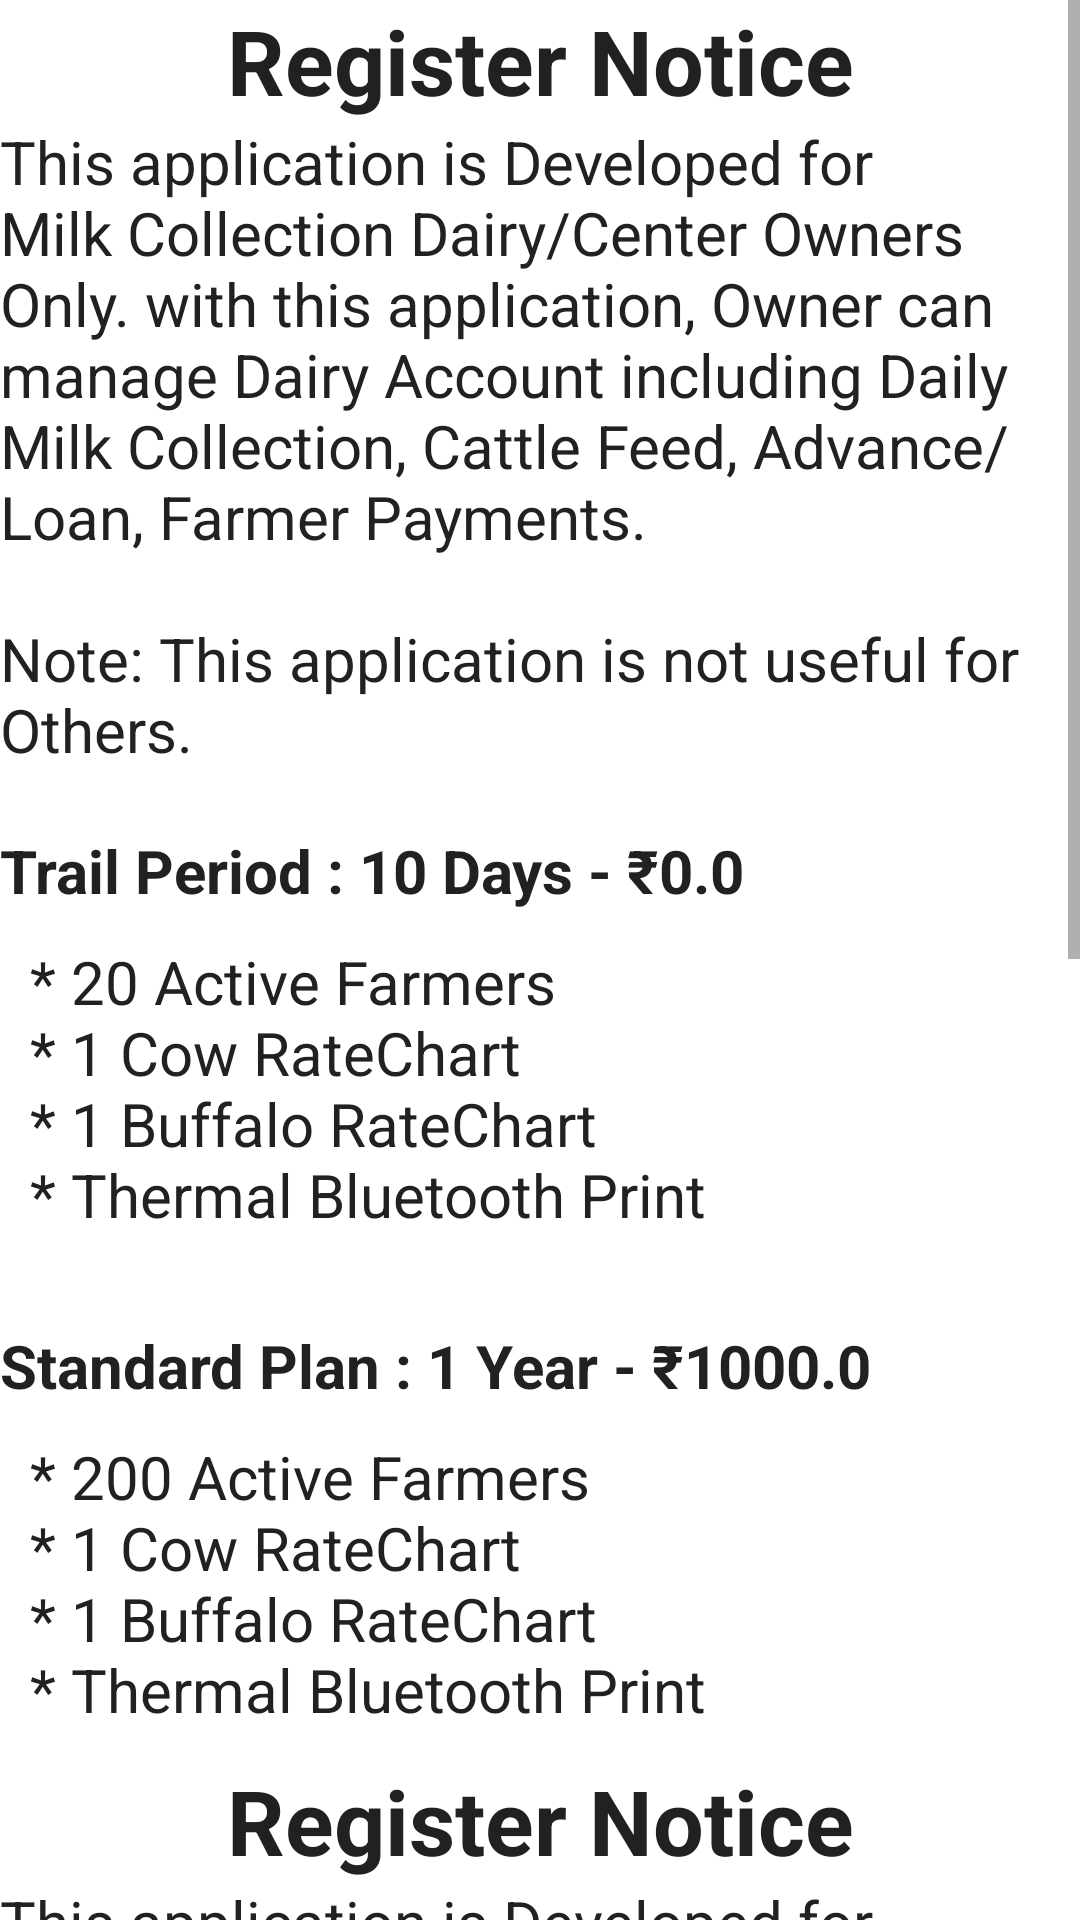

The Android layout XML behind this screen, and the referenced resources:
<!-- AndroidManifest.xml: application theme AppThemeNoActionBar -->
<!-- res/layout/register_notice.xml -->
<?xml version="1.0" encoding="utf-8"?>
<layout xmlns:app="http://schemas.android.com/apk/res-auto">
<RelativeLayout xmlns:android="http://schemas.android.com/apk/res/android"
    android:layout_width="match_parent"
    android:layout_height="match_parent"
    android:background="@color/colourWhite">
    <ScrollView
        android:layout_width="match_parent"
        android:layout_height="match_parent"
        app:layout_constraintBottom_toBottomOf="parent">
        <LinearLayout
            android:layout_width="match_parent"
            android:layout_height="wrap_content"
            android:orientation="vertical"
            >
            <LinearLayout
                android:layout_width="match_parent"
                android:layout_height="wrap_content"
                android:orientation="vertical"
                >
        <LinearLayout
            android:layout_width="match_parent"
            android:layout_height="wrap_content"
            >
            <TextView
                android:layout_width="0dp"
                android:layout_height="wrap_content"
                android:id="@+id/txtRegister"
                android:text="@string/RegisterNotice"
                android:textAlignment="center"
                android:textStyle="bold"
                android:textColor="@color/colourTextPrimary"
                android:textSize="@dimen/sp30"
                android:layout_weight="1"
                />
        </LinearLayout>
            <LinearLayout
                android:layout_width="match_parent"
                android:layout_height="wrap_content"
                >
                <TextView
                    android:layout_width="0dp"
                    android:layout_height="wrap_content"
                    android:id="@+id/txtregister1"
                    android:text="@string/registernotice1"
                    android:textSize="@dimen/sp20"
                    android:textColor="@color/colourTextPrimary"
                    android:layout_weight="1"
                    />
            </LinearLayout>
            <LinearLayout
                android:layout_width="match_parent"
                android:layout_height="wrap_content"
                android:layout_marginTop="@dimen/dp20"
                android:orientation="vertical"
                >
                <TextView
                    android:layout_width="wrap_content"
                    android:layout_height="wrap_content"
                    android:id="@+id/txttrail"
                    android:text="@string/trail"
                    android:textSize="@dimen/sp20"
                    android:textColor="@color/colourTextPrimary"
                    android:textStyle="bold"
                    />
                <TextView
                    android:layout_width="wrap_content"
                    android:layout_height="wrap_content"
                    android:id="@+id/txttrailsummary"
                    android:text="@string/trailsummary"
                    android:textSize="@dimen/sp20"
                    android:textColor="@color/colourTextPrimary"
                    android:layout_margin="@dimen/dp10"
                    />
            </LinearLayout>
            <LinearLayout
                android:layout_width="match_parent"
                android:layout_height="wrap_content"
                android:layout_marginTop="@dimen/dp20"
                android:orientation="vertical"
                >
                <TextView
                    android:layout_width="wrap_content"
                    android:layout_height="wrap_content"
                    android:id="@+id/txtstandard"
                    android:text="@string/standard"
                    android:textSize="@dimen/sp20"
                    android:textColor="@color/colourTextPrimary"
                    android:textStyle="bold"
                    />
                <TextView
                    android:layout_width="wrap_content"
                    android:layout_height="wrap_content"
                    android:id="@+id/txtstandardsummary"
                    android:text="@string/standardsummary"
                    android:textSize="@dimen/sp20"
                    android:layout_margin="@dimen/dp10"
                    android:textColor="@color/colourTextPrimary"
                    />
            </LinearLayout>
            </LinearLayout>
            <LinearLayout
                android:layout_width="match_parent"
                android:layout_height="wrap_content"
                android:orientation="vertical"
                >
                <LinearLayout
                    android:layout_width="match_parent"
                    android:layout_height="wrap_content"
                    >
                    <TextView
                        android:layout_width="0dp"
                        android:layout_height="wrap_content"
                        android:id="@+id/txtRegister2"
                        android:text="@string/RegisterNotice"
                        android:textAlignment="center"
                        android:textStyle="bold"
                        android:textColor="@color/colourTextPrimary"
                        android:textSize="@dimen/sp30"
                        android:layout_weight="1"
                        />
                </LinearLayout>
                <LinearLayout
                    android:layout_width="match_parent"
                    android:layout_height="wrap_content"
                    >
                    <TextView
                        android:layout_width="0dp"
                        android:layout_height="wrap_content"
                        android:id="@+id/txtregister4"
                        android:text="@string/registernotice1"
                        android:textSize="@dimen/sp20"
                        android:textColor="@color/colourTextPrimary"
                        android:layout_weight="1"
                        />
                </LinearLayout>
                <LinearLayout
                    android:layout_width="match_parent"
                    android:layout_height="wrap_content"
                    android:layout_marginTop="@dimen/dp20"
                    android:orientation="vertical"
                    >
                    <TextView
                        android:layout_width="wrap_content"
                        android:layout_height="wrap_content"
                        android:id="@+id/txttrail1"
                        android:text="@string/trail"
                        android:textSize="@dimen/sp20"
                        android:textColor="@color/colourTextPrimary"
                        android:textStyle="bold"
                        />
                    <TextView
                        android:layout_width="wrap_content"
                        android:layout_height="wrap_content"
                        android:id="@+id/txttrailsummary1"
                        android:text="@string/trailsummary"
                        android:textSize="@dimen/sp20"
                        android:textColor="@color/colourTextPrimary"
                        android:layout_margin="@dimen/dp10"
                        />
                </LinearLayout>
                <LinearLayout
                    android:layout_width="match_parent"
                    android:layout_height="wrap_content"
                    android:layout_marginTop="@dimen/dp20"
                    android:orientation="vertical"
                    >
                    <TextView
                        android:layout_width="wrap_content"
                        android:layout_height="wrap_content"
                        android:id="@+id/txtstandard1"
                        android:text="@string/standard"
                        android:textSize="@dimen/sp20"
                        android:textColor="@color/colourTextPrimary"
                        android:textStyle="bold"
                        />
                    <TextView
                        android:layout_width="wrap_content"
                        android:layout_height="wrap_content"
                        android:id="@+id/txtstandardsummary1"
                        android:text="@string/standardsummary"
                        android:textSize="@dimen/sp20"
                        android:layout_margin="@dimen/dp10"
                        android:textColor="@color/colourTextPrimary"
                        />
                </LinearLayout>
            </LinearLayout>
            <LinearLayout
                android:layout_width="match_parent"
                android:layout_height="wrap_content"
                android:layout_marginTop="@dimen/dp20"
                android:layout_alignParentBottom="true"
                android:orientation="horizontal"
                >
                <Button
                    android:layout_width="0dp"
                    android:layout_height="wrap_content"
                    android:layout_weight="1"
                    android:layout_margin="@dimen/dp20"
                    android:padding="@dimen/dp10"
                    android:text="@string/Next"
                    android:textStyle="bold"
                    android:id="@+id/next"
                    android:textSize="@dimen/sp20"
                    />
            </LinearLayout>
        </LinearLayout>
    </ScrollView>
</RelativeLayout>
</layout>
<!-- resources referenced by this layout -->
<resources>
  <color name="colourTextPrimary">#212121</color>
  <color name="colourWhite">#FFFFFF</color>
  <dimen name="dp10">10dp</dimen>
  <dimen name="dp20">20dp</dimen>
  <dimen name="sp20">20sp</dimen>
  <dimen name="sp30">30sp</dimen>
  <string name="Next">Next</string>
  <string name="RegisterNotice">Register Notice</string>
  <string name="registernotice1">This application is Developed for Milk Collection Dairy/Center Owners Only. with this application, Owner can manage Dairy Account including Daily Milk Collection, Cattle Feed, Advance/Loan, Farmer Payments. \n \nNote: This application is not useful for Others.</string>
  <string name="standard">Standard Plan : 1 Year  -  ₹1000.0</string>
  <string name="standardsummary">* 200 Active Farmers \n* 1 Cow RateChart\n* 1 Buffalo RateChart\n* Thermal Bluetooth Print</string>
  <string name="trail">Trail Period : 10 Days  -  ₹0.0</string>
  <string name="trailsummary">* 20 Active Farmers \n* 1 Cow RateChart\n* 1 Buffalo RateChart\n* Thermal Bluetooth Print</string>
  <style name="AppThemeNoActionBar" parent="Theme.MaterialComponents.Light.NoActionBar">
          
          <item name="colorPrimary">@color/app_color</item>
          <item name="colorPrimaryDark">@color/colourPrimary</item>
          <item name="colorAccent">@color/colourTextPrimary</item>
      </style>
  <color name="app_color">#1D2B51</color>
  <color name="colourPrimary">#003CBE</color>
</resources>
